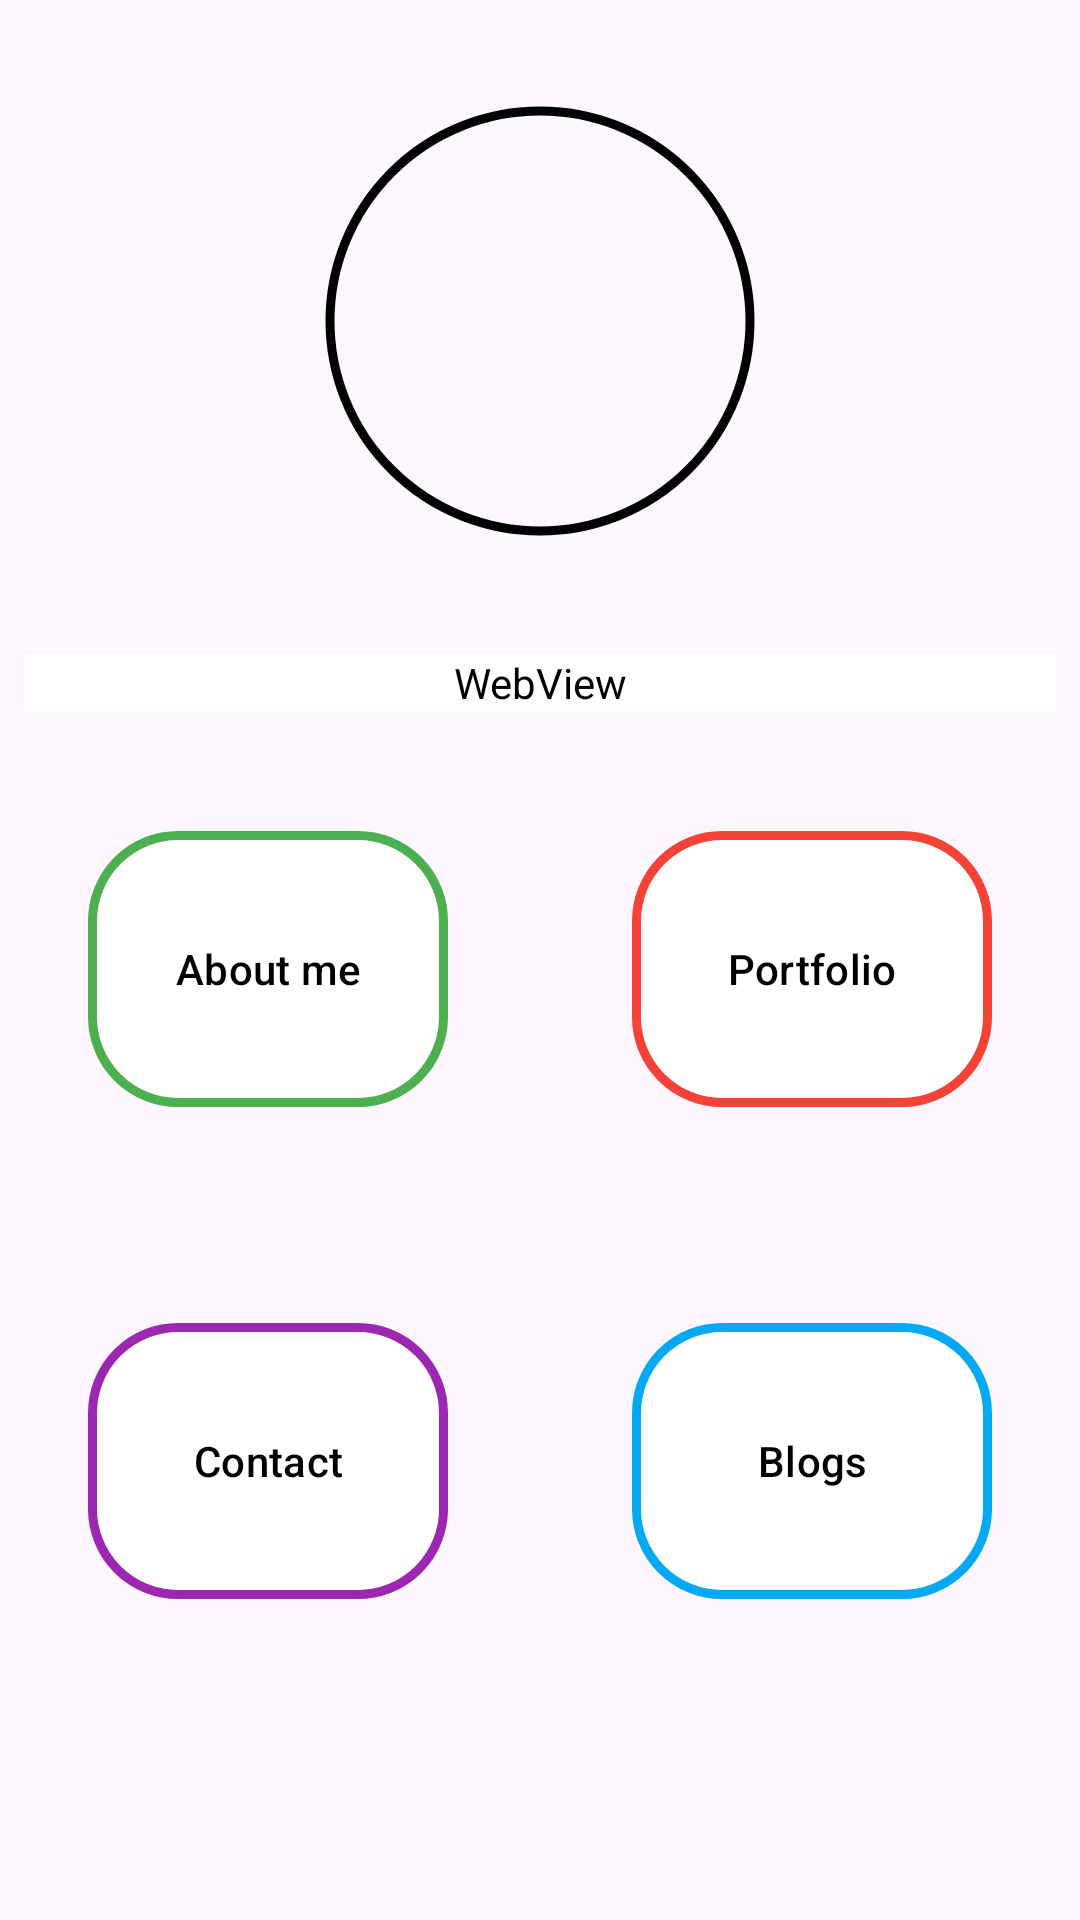

Write the Android layout XML for this screen, with the resource values it uses.
<!-- AndroidManifest.xml: application theme Theme.AutobiographyApp -->
<!-- res/layout/fragment_home.xml -->
<?xml version="1.0" encoding="utf-8"?>
<androidx.constraintlayout.widget.ConstraintLayout xmlns:android="http://schemas.android.com/apk/res/android"
    xmlns:app="http://schemas.android.com/apk/res-auto"
    xmlns:tools="http://schemas.android.com/tools"
    android:layout_width="match_parent"
    android:layout_height="match_parent"
    tools:context=".ui.home.HomeFragment">

    <com.google.android.material.imageview.ShapeableImageView
        android:id="@+id/home_person_image"
        android:layout_width="150dp"
        android:layout_height="150dp"
        android:layout_marginTop="32dp"
        android:padding="5dp"
        app:layout_constraintEnd_toEndOf="parent"
        app:layout_constraintStart_toStartOf="parent"
        app:layout_constraintTop_toTopOf="parent"
        app:shapeAppearanceOverlay="@style/ShapeAppearanceOverlay.App.CornerSize50Percent"
        app:strokeColor="@color/black"
        app:strokeWidth="3dp"
        tools:src="@tools:sample/avatars[0]" />


    <WebView
        android:id="@+id/description_webview"
        android:layout_width="match_parent"
        android:layout_height="wrap_content"
        android:layout_marginStart="8dp"
        android:layout_marginTop="36dp"
        android:layout_marginEnd="8dp"
        android:backgroundTint="@color/white"
        app:layout_constraintEnd_toEndOf="parent"
        app:layout_constraintStart_toStartOf="parent"
        app:layout_constraintTop_toBottomOf="@+id/home_person_image" />

    <com.google.android.material.button.MaterialButton
        android:id="@+id/btn_about"
        android:layout_width="120dp"
        android:layout_height="100dp"
        android:layout_marginTop="36dp"
        android:layout_marginEnd="16dp"
        android:backgroundTint="@color/white"
        android:text="About me"
        android:textColor="@color/black"
        app:cornerRadius="30dp"
        app:layout_constraintEnd_toStartOf="@+id/btn_portfolio"
        app:layout_constraintStart_toStartOf="parent"
        app:layout_constraintTop_toBottomOf="@+id/description_webview"
        app:strokeColor="#4CAF50"
        app:strokeWidth="3dp" />

    <com.google.android.material.button.MaterialButton
        android:id="@+id/btn_portfolio"
        android:layout_width="120dp"
        android:layout_height="100dp"
        android:layout_marginStart="16dp"
        android:layout_marginTop="36dp"
        android:backgroundTint="@color/white"
        android:text="Portfolio"
        android:textColor="@color/black"
        app:cornerRadius="30dp"
        app:layout_constraintEnd_toEndOf="parent"
        app:layout_constraintStart_toEndOf="@+id/btn_about"
        app:layout_constraintTop_toBottomOf="@+id/description_webview"
        app:strokeColor="#F44336"
        app:strokeWidth="3dp" />

    <com.google.android.material.button.MaterialButton
        android:id="@+id/btn_contact"
        android:layout_width="120dp"
        android:layout_height="100dp"
        android:layout_marginTop="64dp"
        android:layout_marginEnd="16dp"
        android:backgroundTint="@color/white"
        android:text="Contact"
        android:textColor="@color/black"
        app:cornerRadius="30dp"
        app:layout_constraintEnd_toStartOf="@+id/btn_blogs"
        app:layout_constraintStart_toStartOf="parent"
        app:layout_constraintTop_toBottomOf="@+id/btn_about"
        app:strokeColor="#9C27B0"
        app:strokeWidth="3dp" />

    <com.google.android.material.button.MaterialButton
        android:id="@+id/btn_blogs"
        android:layout_width="120dp"
        android:layout_height="100dp"
        android:layout_marginStart="16dp"
        android:layout_marginTop="64dp"
        android:backgroundTint="@color/white"
        android:text="Blogs"
        android:textColor="@color/black"
        app:cornerRadius="30dp"
        app:layout_constraintEnd_toEndOf="parent"
        app:layout_constraintStart_toEndOf="@+id/btn_contact"
        app:layout_constraintTop_toBottomOf="@+id/btn_portfolio"
        app:strokeColor="#03A9F4"
        app:strokeWidth="3dp" />


</androidx.constraintlayout.widget.ConstraintLayout>
<!-- resources referenced by this layout -->
<resources>
  <style name="ShapeAppearanceOverlay.App.CornerSize50Percent" parent="">
          <item name="cornerSize">50%</item>
  
      </style>
  <style name="Theme.AutobiographyApp" parent="Base.Theme.AutobiographyApp" />
  <style name="Base.Theme.AutobiographyApp" parent="Theme.Material3.DayNight.NoActionBar">
          
          
      </style>
  <!-- not gathered from this repository: default colours our renderer supplied (Android Studio template values) -->
  <color name="black">#FF000000</color>
  <color name="white">#FFFFFFFF</color>
</resources>
